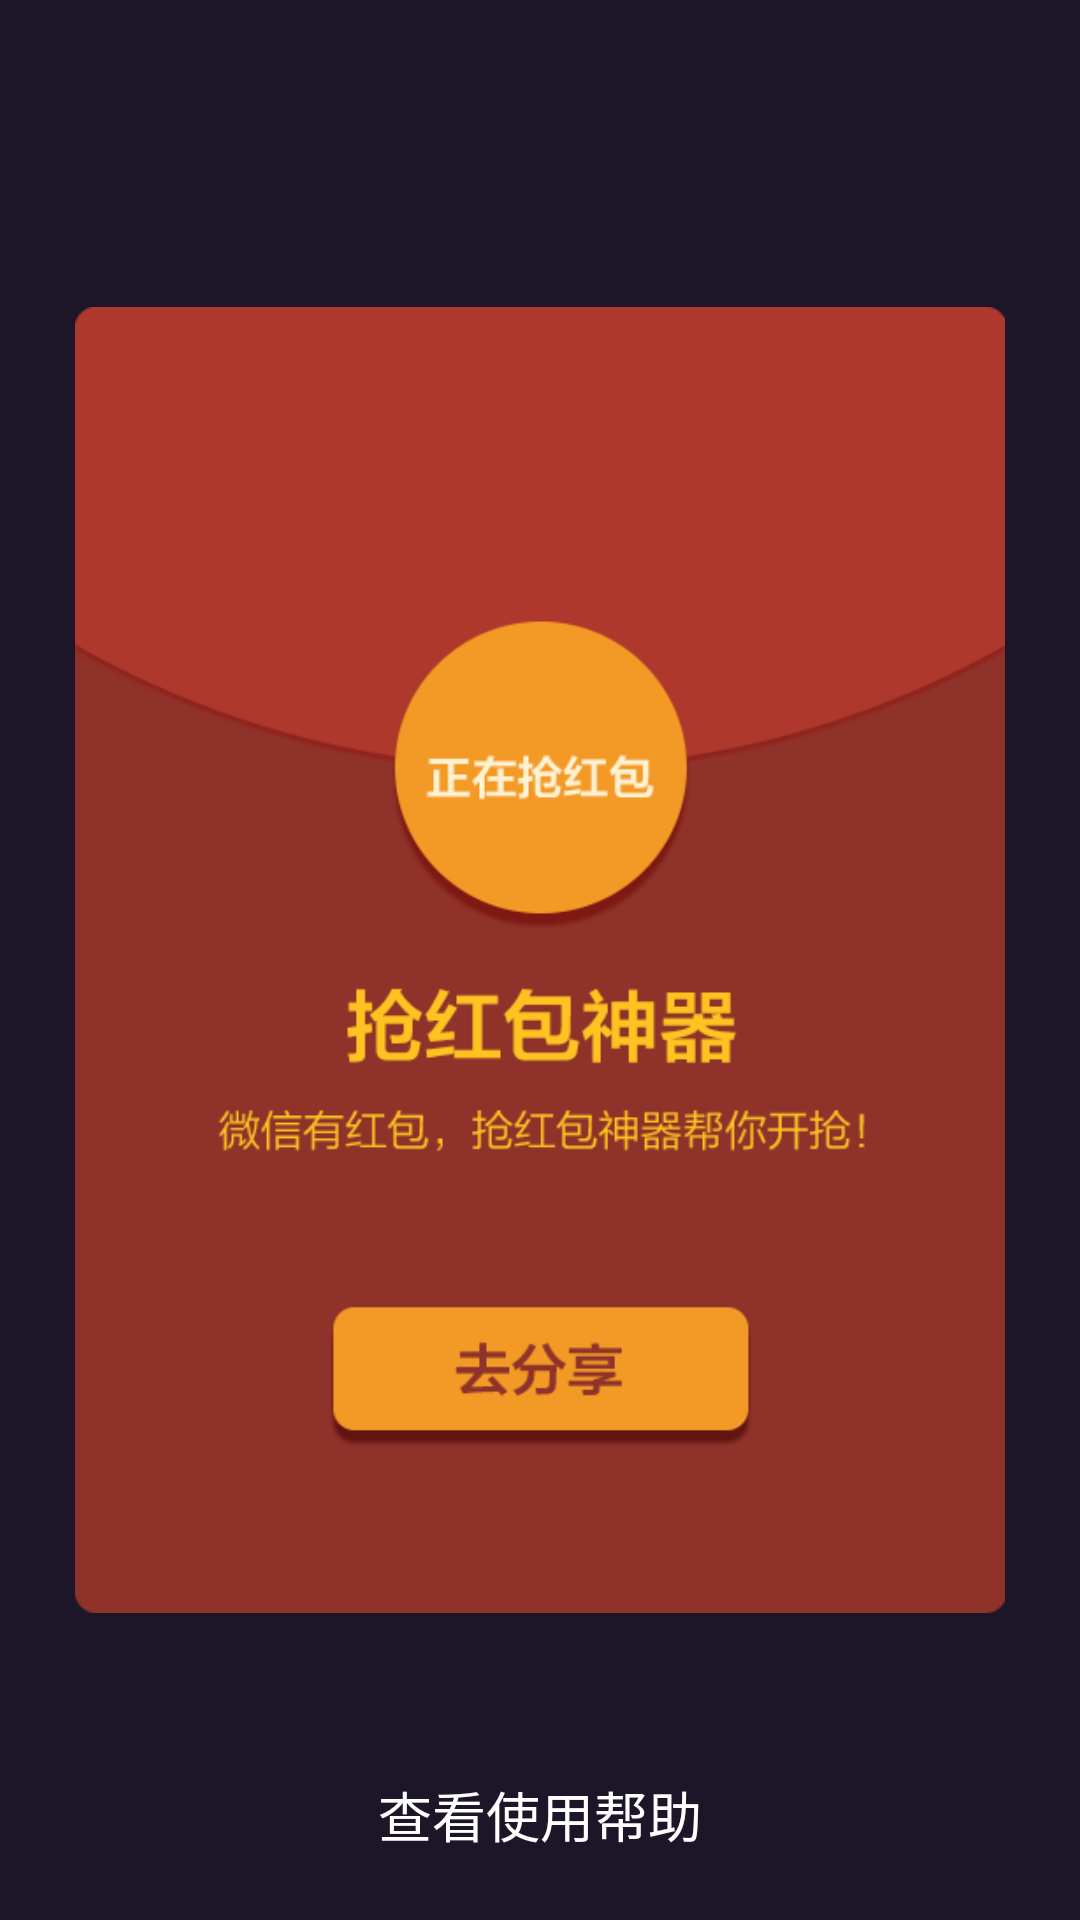

Reconstruct the res/layout file that produces this screen, plus the resources it refers to.
<!-- AndroidManifest.xml: application theme AppTheme -->
<!-- res/layout/activity_main.xml -->
<?xml version="1.0" encoding="utf-8"?>
<FrameLayout xmlns:android="http://schemas.android.com/apk/res/android"
    android:layout_width="match_parent"
    android:layout_height="match_parent"
    android:background="@color/background"
    android:orientation="vertical" >

    <ImageView
        android:id="@+id/image"
        android:layout_width="match_parent"
        android:layout_height="match_parent"
        android:layout_marginLeft="25dp"
        android:layout_marginRight="25dp"
        android:src="@mipmap/red" />

    <TextView
        android:id="@+id/textView"
        android:layout_width="fill_parent"
        android:layout_height="70dp"
        android:gravity="center"
        android:textSize="18sp"
        android:layout_gravity="center_horizontal|bottom"
        android:text="查看使用帮助"
        android:textColor="@color/white" />


</FrameLayout>
<!-- resources referenced by this layout -->
<resources>
  <color name="background">#1c1628</color>
  <color name="white">#ffffff</color>
  <!-- mipmap red: png bitmap (mipmap-xxhdpi, 47580 bytes) -->
  <style name="AppTheme" parent="@android:style/Theme.Light.NoTitleBar">
          
      </style>
</resources>
